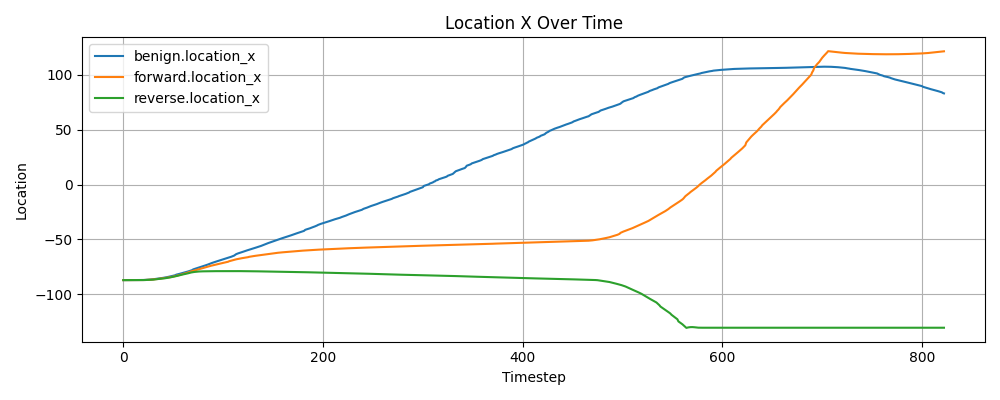

The data file committed next to this chart (first rows):
benign.location_x, forward.location_x, reverse.location_x
-87.28, -87.28, -87.28
-87.28, -87.28, -87.28
-87.28, -87.28, -87.28
-87.28, -87.28, -87.28
-87.28, -87.28, -87.28
-87.28, -87.28, -87.28
-87.28, -87.28, -87.28
-87.28, -87.28, -87.28
-87.28, -87.28, -87.28
-87.28, -87.28, -87.28
-87.28, -87.28, -87.28
-87.28, -87.28, -87.28
-87.28, -87.28, -87.28
-87.28, -87.28, -87.28
-87.28, -87.28, -87.28
-87.28, -87.28, -87.28
-87.28, -87.28, -87.28
-87.27, -87.28, -87.28
-87.26, -87.28, -87.28
-87.23, -87.27, -87.27
-87.18, -87.24, -87.26
-87.14, -87.2, -87.23
-87.09, -87.16, -87.2
-87.04, -87.12, -87.16
-86.98, -87.06, -87.12
-86.92, -87.02, -87.07
-86.86, -86.96, -87.03
-86.79, -86.9, -86.97
-86.71, -86.84, -86.92
-86.63, -86.76, -86.86
-86.5, -86.66, -86.79
-86.38, -86.57, -86.7
-86.27, -86.49, -86.61
-86.15, -86.39, -86.52
-86.03, -86.28, -86.42
-85.89, -86.17, -86.32
-85.74, -86.06, -86.22
-85.61, -85.93, -86.12
-85.46, -85.8, -86.01
-85.33, -85.68, -85.91
-85.19, -85.55, -85.79
-85.03, -85.43, -85.68
-84.87, -85.29, -85.55
-84.66, -85.16, -85.42
-84.5, -85.02, -85.3
-84.33, -84.87, -85.15
-84.13, -84.72, -84.98
-83.94, -84.56, -84.8
-83.72, -84.4, -84.62
-83.48, -84.24, -84.42
-83.27, -84.06, -84.22
-83.05, -83.84, -84.01
-82.82, -83.64, -83.8
-82.31, -83.41, -83.61
-82.11, -83.12, -83.41
-81.87, -82.88, -83.17
-81.63, -82.7, -82.92
-81.39, -82.43, -82.66
-81.17, -82.18, -82.45
-80.91, -81.97, -82.25
... 763 more rows
